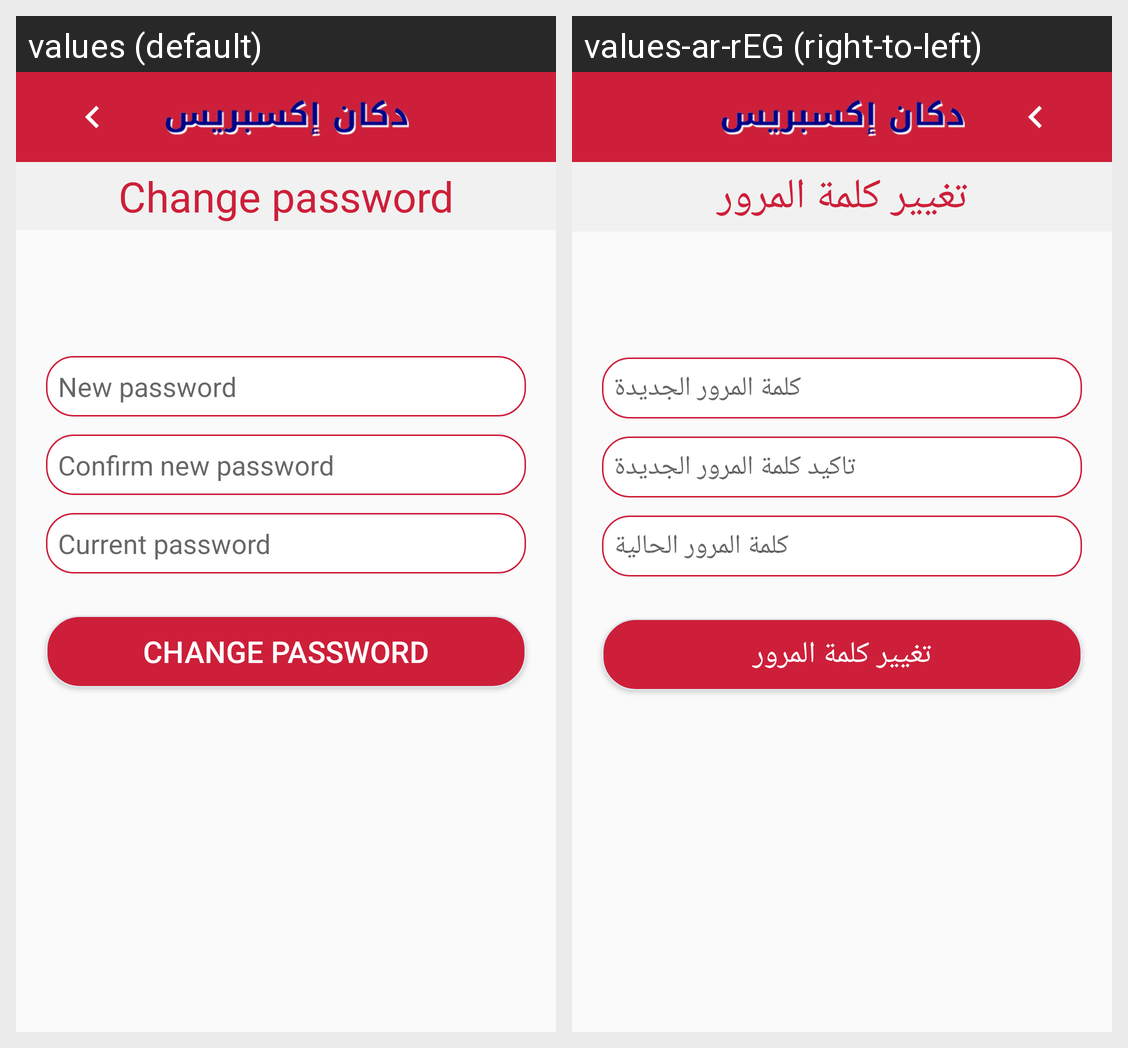

For this localized Android screen grid, give each drawn string resource with its value in every locale shown.
Android screen res/layout/account_change_password.xml rendered under 2 locales, left to right: values (default), values-ar-rEG (right-to-left). Device: Nexus 5 (rendered at 1080×1920; each locale shown at half size, 540×960, under a caption strip naming it); theme AppTheme.
Strings drawn on this screen, with the default value and each locale's value (text and hints the layout hard-codes, and strings that could not be matched under every locale, appear in the picture but are not listed):

change_password
  values: Change password
  values-ar-rEG: تغيير كلمة المرور

new_password
  values: New password
  values-ar-rEG: كلمة المرور الجديدة

confirm_new_password
  values: Confirm new password
  values-ar-rEG: تاكيد كلمة المرور الجديدة

current_password
  values: Current password
  values-ar-rEG: كلمة المرور الحالية
